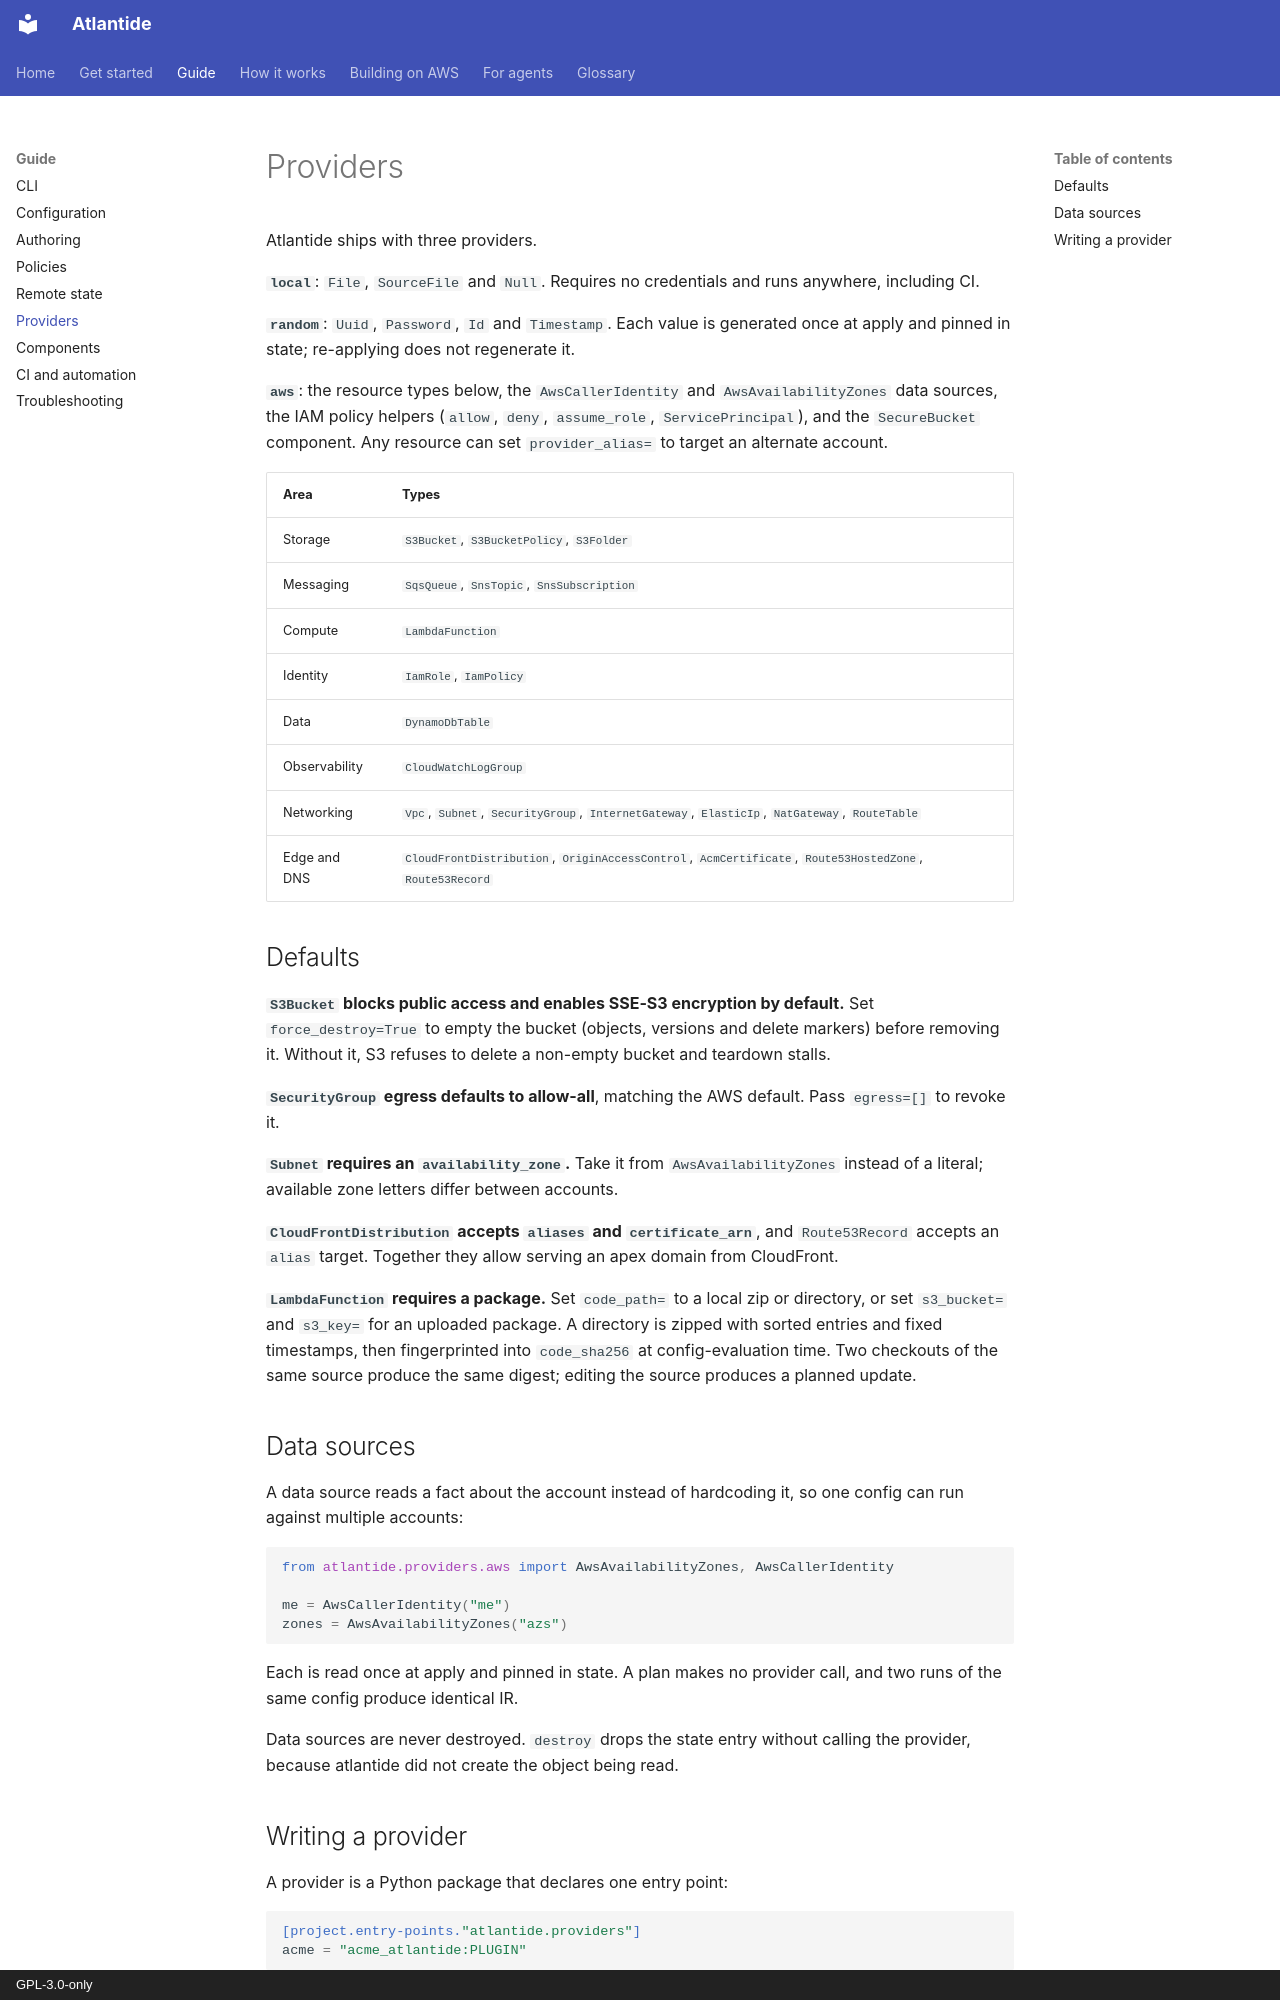

repository: atlantide-org/atlantide-org.github.com · page: reference/providers/index.html · generator: mkdocs · copyright: GPL-3.0-only

---
description: "The local, random and aws providers, their resource types and defaults, data sources, and writing a provider plugin."
---

# Providers

Atlantide ships with three providers.

**`local`**: `File`, `SourceFile` and `Null`. Requires no credentials and runs
anywhere, including CI.

**`random`**: `Uuid`, `Password`, `Id` and `Timestamp`. Each value is generated
once at apply and pinned in state; re-applying does not regenerate it.

**`aws`**: the resource types below, the `AwsCallerIdentity` and
`AwsAvailabilityZones` data sources, the IAM policy helpers (`allow`, `deny`,
`assume_role`, `ServicePrincipal`), and the `SecureBucket` component. Any resource
can set `provider_alias=` to target an alternate account.

| Area | Types |
| --- | --- |
| Storage | `S3Bucket`, `S3BucketPolicy`, `S3Folder` |
| Messaging | `SqsQueue`, `SnsTopic`, `SnsSubscription` |
| Compute | `LambdaFunction` |
| Identity | `IamRole`, `IamPolicy` |
| Data | `DynamoDbTable` |
| Observability | `CloudWatchLogGroup` |
| Networking | `Vpc`, `Subnet`, `SecurityGroup`, `InternetGateway`, `ElasticIp`, `NatGateway`, `RouteTable` |
| Edge and DNS | `CloudFrontDistribution`, `OriginAccessControl`, `AcmCertificate`, `Route53HostedZone`, `Route53Record` |

## Defaults

**`S3Bucket` blocks public access and enables SSE-S3 encryption by default.**
Set `force_destroy=True` to empty the bucket (objects, versions and delete
markers) before removing it. Without it, S3 refuses to delete a non-empty bucket
and teardown stalls.

**`SecurityGroup` egress defaults to allow-all**, matching the AWS default. Pass
`egress=[]` to revoke it.

**`Subnet` requires an `availability_zone`.** Take it from
`AwsAvailabilityZones` instead of a literal; available zone letters differ
between accounts.

**`CloudFrontDistribution` accepts `aliases` and `certificate_arn`**, and
`Route53Record` accepts an `alias` target. Together they allow serving an apex
domain from CloudFront.

**`LambdaFunction` requires a package.** Set `code_path=` to a local zip or
directory, or set `s3_bucket=` and `s3_key=` for an uploaded package. A directory
is zipped with sorted entries and fixed timestamps, then fingerprinted into
`code_sha256` at config-evaluation time. Two checkouts of the same source produce
the same digest; editing the source produces a planned update.

## Data sources

A data source reads a fact about the account instead of hardcoding it, so one
config can run against multiple accounts:

```python
from atlantide.providers.aws import AwsAvailabilityZones, AwsCallerIdentity

me = AwsCallerIdentity("me")
zones = AwsAvailabilityZones("azs")
```

Each is read once at apply and pinned in state. A plan makes no provider call,
and two runs of the same config produce identical IR.

Data sources are never destroyed. `destroy` drops the state entry without
calling the provider, because atlantide did not create the object being read.
